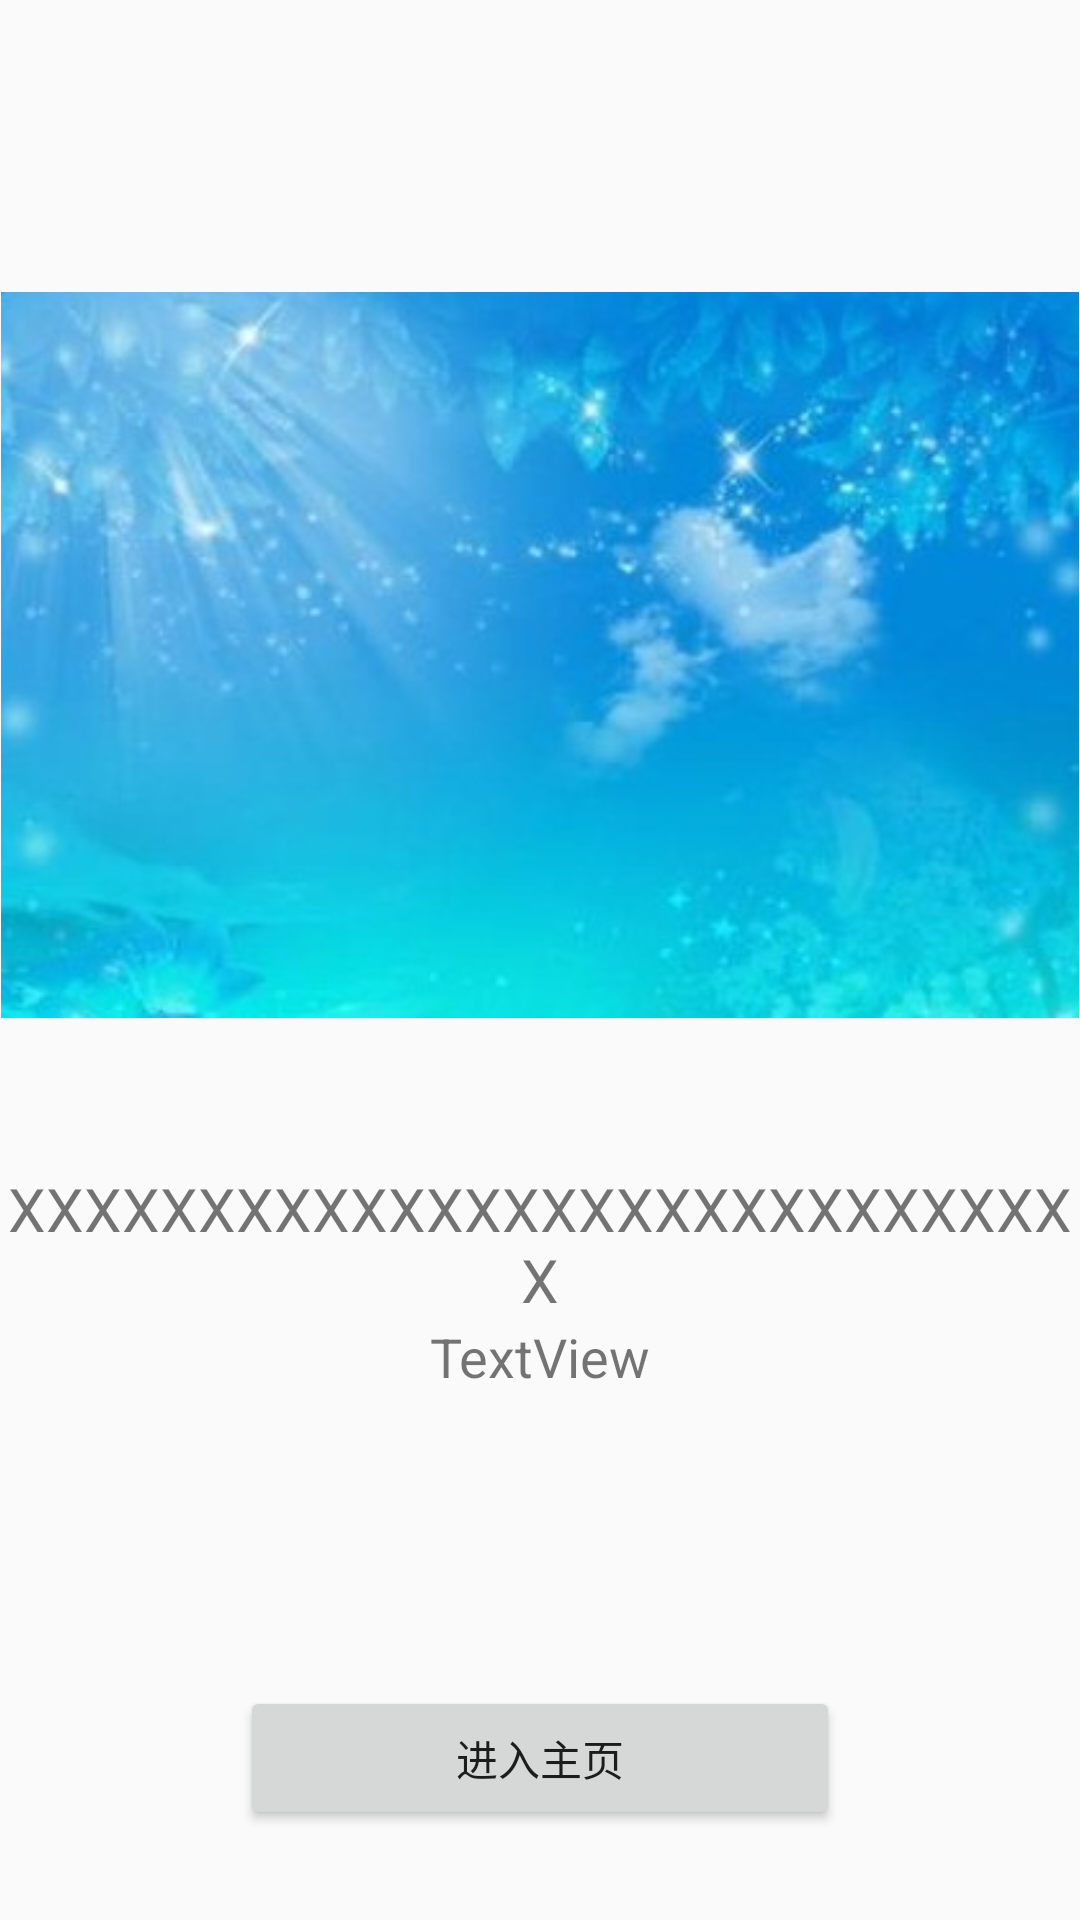

Android layout source for this screen:
<!-- AndroidManifest.xml: application theme Theme.AppCompat.Light.NoActionBar -->
<!-- res/layout/layout_start3.xml -->
<?xml version="1.0" encoding="utf-8"?>

<LinearLayout xmlns:android="http://schemas.android.com/apk/res/android"
    xmlns:app="http://schemas.android.com/apk/res-auto"
    android:orientation="vertical"
    android:layout_width="match_parent"
    android:layout_height="match_parent">

    <LinearLayout
        android:layout_width="match_parent"
        android:layout_height="0dp"
        android:layout_weight="1"
        android:gravity="center"
        android:orientation="vertical">

        <ImageView
            android:id="@+id/imageView2"
            android:layout_width="match_parent"
            android:layout_height="wrap_content"
            android:adjustViewBounds="true"
            app:srcCompat="@drawable/beijng" />

        <TextView
            android:id="@+id/textView2"
            android:layout_marginTop="50dp"
            android:layout_width="match_parent"
            android:layout_height="wrap_content"
            android:gravity="center"
            android:textSize="20dp"
            android:text="XXXXXXXXXXXXXXXXXXXXXXXXXXXXX" />

        <TextView
            android:id="@+id/textView3"
            android:layout_width="match_parent"
            android:layout_height="wrap_content"
            android:gravity="center"
            android:textSize="18dp"
            android:text="TextView" />
    </LinearLayout>

    <Button
        android:id="@+id/btn_skip"
        android:layout_width="200dp"
        android:layout_height="wrap_content"
        android:layout_marginBottom="30dp"
        android:layout_gravity="center_horizontal"
        android:text="进入主页" />

</LinearLayout>
<!-- resources referenced by this layout -->
<resources>
  <!-- drawable beijng: jpg bitmap (drawable, 28500 bytes) -->
</resources>
